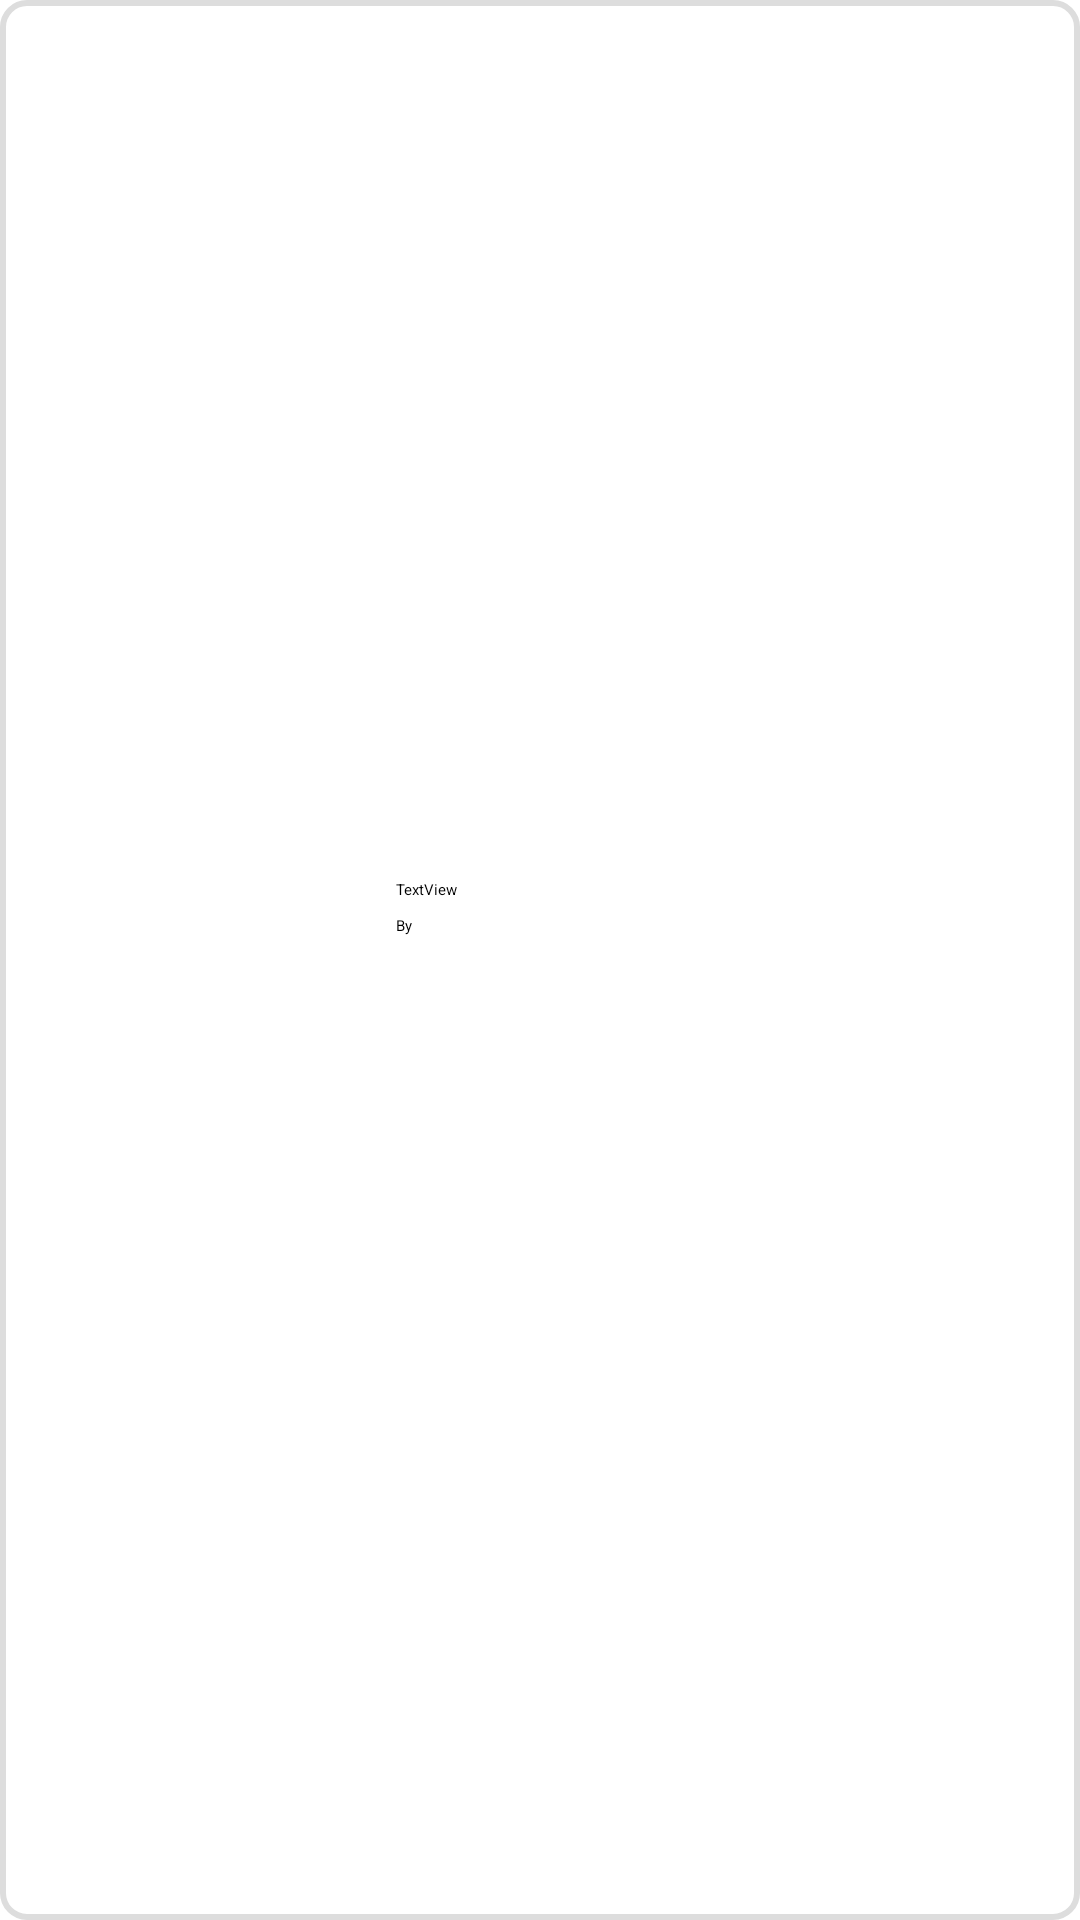

Produce the Android XML layout that renders to this screen, including the resource entries it uses.
<!-- AndroidManifest.xml: application theme Theme.Herbal -->
<!-- res/layout/search_herbal_recycler_row.xml -->
<?xml version="1.0" encoding="utf-8"?>
<androidx.constraintlayout.widget.ConstraintLayout xmlns:android="http://schemas.android.com/apk/res/android"
    xmlns:app="http://schemas.android.com/apk/res-auto"
    xmlns:tools="http://schemas.android.com/tools"
    android:layout_width="match_parent"
    android:layout_height="wrap_content"
    android:layout_marginBottom="10dp"
    android:background="@drawable/bg_edit">

    <ImageView
        android:id="@+id/herbalPicSearch"
        android:layout_width="100dp"
        android:layout_height="70dp"
        android:scaleType="fitXY"
        app:layout_constraintBottom_toBottomOf="parent"
        app:layout_constraintStart_toStartOf="parent"
        app:layout_constraintTop_toTopOf="parent"
        tools:srcCompat="@tools:sample/backgrounds/scenic" />

    <TextView
        android:id="@+id/herbalNameSearch"
        android:layout_width="wrap_content"
        android:layout_height="wrap_content"
        android:layout_marginStart="32dp"
        android:layout_marginTop="8dp"
        android:text="TextView"
        app:layout_constraintStart_toEndOf="@+id/herbalPicSearch"
        app:layout_constraintTop_toTopOf="@+id/herbalPicSearch" />

    <TextView
        android:id="@+id/healerNameSearch"
        android:layout_width="wrap_content"
        android:layout_height="wrap_content"
        android:layout_marginTop="5dp"
        android:text="By"
        app:layout_constraintStart_toStartOf="@+id/herbalNameSearch"
        app:layout_constraintTop_toBottomOf="@+id/herbalNameSearch" />

    <ImageView
        android:id="@+id/approvedTick"
        android:layout_width="20dp"
        android:layout_height="20dp"
        android:layout_marginStart="6dp"
        android:visibility="gone"
        app:layout_constraintStart_toEndOf="@+id/healerNameSearch"
        app:layout_constraintTop_toTopOf="@+id/healerNameSearch"
        app:srcCompat="@drawable/ic_baseline_check_circle_24" />
</androidx.constraintlayout.widget.ConstraintLayout>
<!-- resources referenced by this layout -->
<resources>
  <!-- drawable bg_edit (drawable) -->
  <?xml version="1.0" encoding="utf-8"?>
  <shape xmlns:android="http://schemas.android.com/apk/res/android" android:shape="rectangle">
      <corners android:radius="8dp" />
      <solid android:color="@color/white" />
      <stroke android:color="#ddd" android:width="2dp" />
  </shape>
  <!-- drawable ic_baseline_check_circle_24 (drawable) -->
  <vector android:height="24dp" android:tint="#12D087"
      android:viewportHeight="24" android:viewportWidth="24"
      android:width="24dp" xmlns:android="http://schemas.android.com/apk/res/android">
      <path android:fillColor="@android:color/white" android:pathData="M12,2C6.48,2 2,6.48 2,12s4.48,10 10,10 10,-4.48 10,-10S17.52,2 12,2zM10,17l-5,-5 1.41,-1.41L10,14.17l7.59,-7.59L19,8l-9,9z"/>
  </vector>
  <style name="Theme.Herbal" parent="Theme.MaterialComponents.DayNight.NoActionBar">
          
          <item name="colorPrimary">@color/green</item>
          <item name="colorPrimaryVariant">@color/green</item>
          <item name="colorOnPrimary">@color/white</item>
          
          <item name="colorSecondary">@color/green</item>
          <item name="colorSecondaryVariant">@color/green</item>
          <item name="colorOnSecondary">@color/white</item>
          
          <item name="android:statusBarColor">?attr/colorPrimaryVariant</item>
          
      </style>
  <color name="white">#FFFFFFFF</color>
  <color name="green">#A2BD20</color>
</resources>
